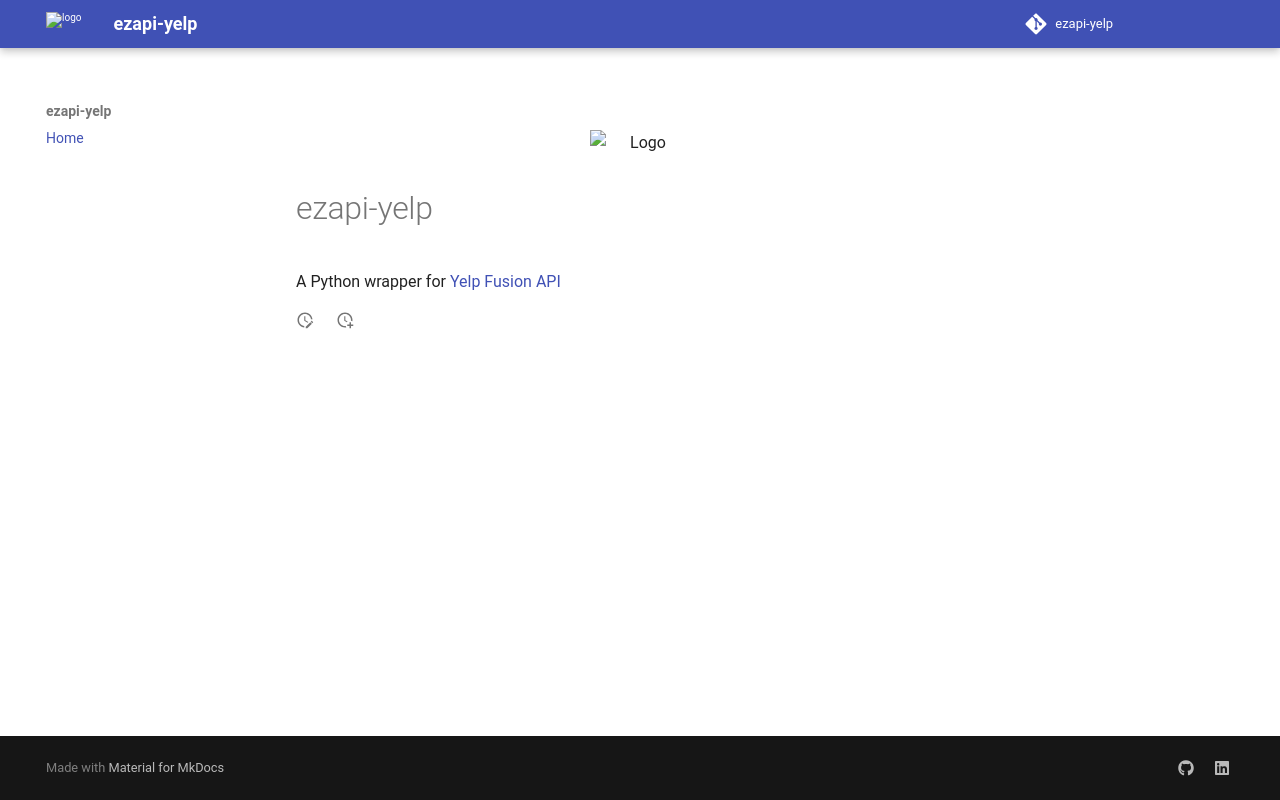

repository: zehengl/ezapi-yelp · page: index.html · generator: mkdocs

<figure markdown>
![Logo](https://raw.githubusercontent.com/zehengl/ezapi-yelp/refs/heads/main/logo.png){ width="100" }
</figure>

# ezapi-yelp

A Python wrapper for [Yelp Fusion API](https://docs.developer.yelp.com/docs/fusion-intro)
